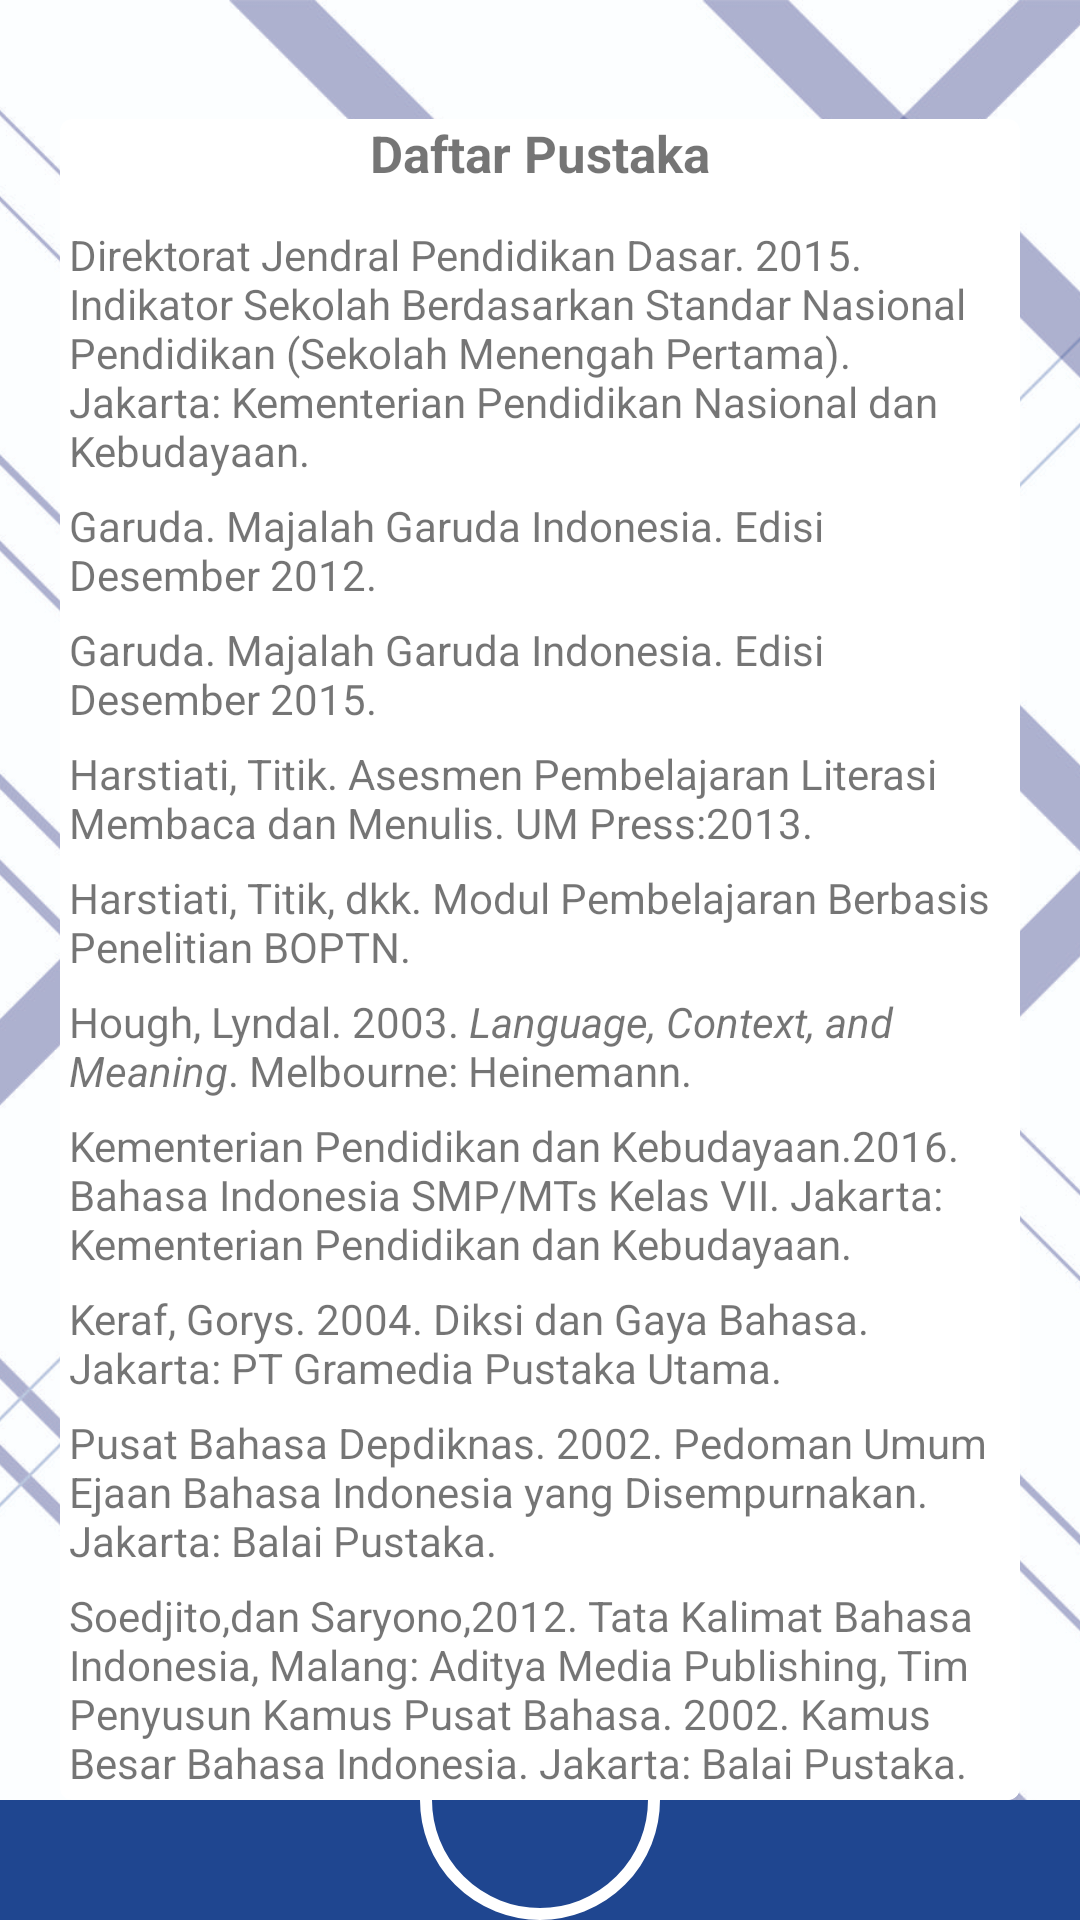

Layout XML and referenced resources for this Android screen:
<!-- AndroidManifest.xml: application theme Theme.Emodul3 -->
<!-- res/layout/activity_daftar_pustaka.xml -->
<?xml version="1.0" encoding="utf-8"?>
<RelativeLayout
    xmlns:android="http://schemas.android.com/apk/res/android"
    xmlns:app="http://schemas.android.com/apk/res-auto"
    xmlns:tools="http://schemas.android.com/tools"
    android:layout_width="match_parent"
    android:layout_height="match_parent"
    tools:context=".konten.DaftarPustakaActivity">
    <ImageView
        android:layout_width="match_parent"
        android:layout_height="match_parent"
        android:src="@drawable/bgkudua"
        android:scaleType="centerCrop"/>
    <ImageView
        android:layout_width="match_parent"
        android:layout_height="40dp"
        android:background="@color/mainku"
        android:layout_alignParentBottom="true"/>
    <ImageButton
        android:layout_width="80dp"
        android:layout_height="80dp"
        android:src="@drawable/ic_baseline_home_24_v2"
        android:background="@drawable/btn_image_v2"
        android:layout_alignParentBottom="true"
        android:layout_centerHorizontal="true"
        android:scaleType="centerInside"
        android:id="@+id/btn_myhome"/>
<ScrollView
    android:layout_width="match_parent"
    android:layout_height="wrap_content"
    android:layout_centerVertical="true">
    <androidx.cardview.widget.CardView
        android:layout_width="match_parent"
        android:layout_height="wrap_content"
        app:cardCornerRadius="4dp"
        android:layout_margin="20dp">
        <LinearLayout
            android:layout_width="match_parent"
            android:layout_height="wrap_content"
            android:orientation="vertical">

            <TextView
                android:layout_width="wrap_content"
                android:layout_height="wrap_content"
                android:text="Daftar Pustaka"
                android:textSize="17dp"
                android:textStyle="bold"
                android:layout_gravity="center"
                android:layout_marginBottom="10dp"/>
    <TableLayout
        android:layout_width="match_parent"
        android:layout_height="wrap_content">
        <TableRow>
            <TextView
                android:layout_width="wrap_content"
                android:layout_height="wrap_content"
                android:layout_weight="1"
                android:layout_margin="3dp"
                android:text="Direktorat Jendral Pendidikan Dasar. 2015. Indikator Sekolah Berdasarkan Standar Nasional Pendidikan (Sekolah Menengah Pertama). Jakarta: Kementerian Pendidikan Nasional dan Kebudayaan."/>
        </TableRow>
        <TableRow>
            <TextView
                android:layout_width="wrap_content"
                android:layout_height="wrap_content"
                android:layout_weight="1"
                android:layout_margin="3dp"
                android:text="Garuda. Majalah Garuda Indonesia. Edisi Desember 2012."/>
        </TableRow>
        <TableRow>
            <TextView
                android:layout_width="wrap_content"
                android:layout_height="wrap_content"
                android:layout_weight="1"
                android:layout_margin="3dp"
                android:text="Garuda. Majalah Garuda Indonesia. Edisi Desember 2015."/>
        </TableRow>
        <TableRow>
            <TextView
                android:layout_width="wrap_content"
                android:layout_height="wrap_content"
                android:layout_weight="1"
                android:layout_margin="3dp"
                android:text="Harstiati, Titik. Asesmen Pembelajaran Literasi Membaca dan Menulis. UM Press:2013."/>
        </TableRow>
        <TableRow>
            <TextView
                android:layout_width="wrap_content"
                android:layout_height="wrap_content"
                android:layout_weight="1"
                android:layout_margin="3dp"
                android:text="Harstiati, Titik, dkk. Modul Pembelajaran Berbasis Penelitian BOPTN."/>
        </TableRow>
        <TableRow>
            <TextView
                android:layout_width="wrap_content"
                android:layout_height="wrap_content"
                android:layout_weight="1"
                android:layout_margin="3dp"
                android:text="@string/daftarpustakakhusus"/>
        </TableRow>

        <TableRow>
            <TextView
                android:layout_width="wrap_content"
                android:layout_height="wrap_content"
                android:layout_weight="1"
                android:layout_margin="3dp"
                android:text="Kementerian Pendidikan dan Kebudayaan.2016. Bahasa Indonesia SMP/MTs Kelas VII. Jakarta: Kementerian Pendidikan dan Kebudayaan."/>
        </TableRow>
        <TableRow>
            <TextView
                android:layout_width="wrap_content"
                android:layout_height="wrap_content"
                android:layout_weight="1"
                android:layout_margin="3dp"
                android:text="Keraf, Gorys. 2004. Diksi dan Gaya Bahasa. Jakarta: PT Gramedia Pustaka Utama."/>
        </TableRow>
        <TableRow>
            <TextView
                android:layout_width="wrap_content"
                android:layout_height="wrap_content"
                android:layout_weight="1"
                android:layout_margin="3dp"
                android:text="Pusat Bahasa Depdiknas. 2002. Pedoman Umum Ejaan Bahasa Indonesia yang Disempurnakan. Jakarta: Balai Pustaka."/>
        </TableRow>
        <TableRow>
            <TextView
                android:layout_width="wrap_content"
                android:layout_height="wrap_content"
                android:layout_weight="1"
                android:layout_margin="3dp"
                android:text="Soedjito,dan Saryono,2012. Tata Kalimat Bahasa Indonesia, Malang: Aditya Media Publishing, Tim Penyusun Kamus Pusat Bahasa. 2002. Kamus Besar Bahasa Indonesia. Jakarta: Balai Pustaka."/>
        </TableRow>
    </TableLayout>
        </LinearLayout>
    </androidx.cardview.widget.CardView>

</ScrollView>
</RelativeLayout>
<!-- resources referenced by this layout -->
<resources>
  <color name="mainku">#1F4690</color>
  <!-- drawable bgkudua: jpg bitmap (drawable, 927156 bytes) -->
  <!-- drawable btn_image_v2 (drawable) -->
  <?xml version="1.0" encoding="utf-8"?>
  <shape xmlns:android="http://schemas.android.com/apk/res/android"
      android:shape="oval">
      <solid android:color="@color/mainku"/>
      <stroke android:width="4dp" android:color="@color/white"/>
  </shape>
  <string name="daftarpustakakhusus">Hough, Lyndal. 2003. <i>Language, Context, and Meaning</i>. Melbourne: Heinemann.</string>
  <style name="Theme.Emodul3" parent="Theme.AppCompat.Light.NoActionBar">
          
          <item name="colorPrimary">@color/purple_500</item>
          <item name="colorPrimaryVariant">@color/purple_700</item>
          <item name="colorOnPrimary">@color/white</item>
          
          <item name="colorSecondary">@color/teal_200</item>
          <item name="colorSecondaryVariant">@color/teal_700</item>
          <item name="colorOnSecondary">@color/black</item>
          
          <item name="android:statusBarColor" tools:targetApi="l">?attr/colorPrimaryVariant</item>
          
      </style>
  <color name="white">#FFFFFFFF</color>
  <color name="purple_500">#FF6200EE</color>
  <color name="purple_700">#FF3700B3</color>
  <color name="teal_200">#FF03DAC5</color>
  <color name="teal_700">#FF018786</color>
  <color name="black">#FF000000</color>
</resources>
